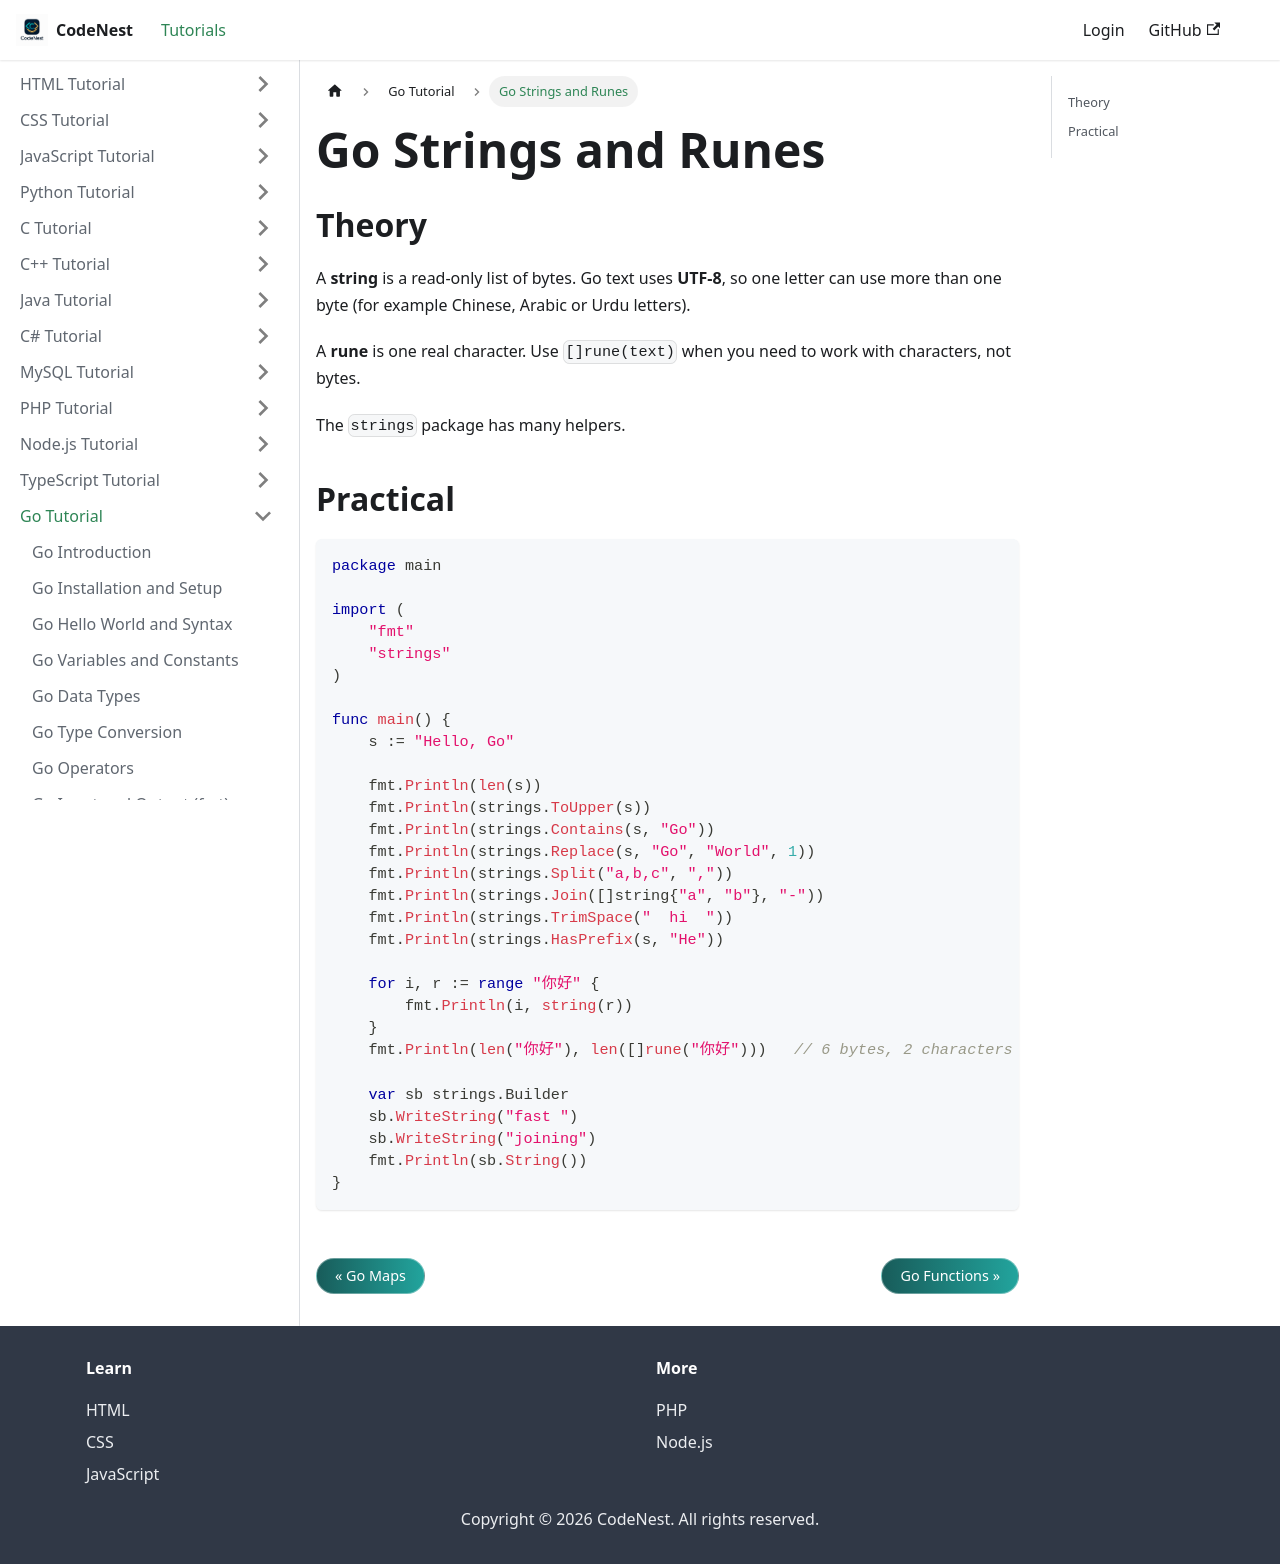

repository: adnankhan112/codenest · page: docs/go/strings.html · generator: docusaurus

---
title: "Go Strings and Runes"
sidebar_position: 14
---

# Go Strings and Runes

## Theory

A **string** is a read-only list of bytes. Go text uses **UTF-8**, so one letter can use more than one byte (for example Chinese, Arabic or Urdu letters).

A **rune** is one real character. Use `[]rune(text)` when you need to work with characters, not bytes.

The `strings` package has many helpers.

## Practical

```go
package main

import (
    "fmt"
    "strings"
)

func main() {
    s := "Hello, Go"

    fmt.Println(len(s))
    fmt.Println(strings.ToUpper(s))
    fmt.Println(strings.Contains(s, "Go"))
    fmt.Println(strings.Replace(s, "Go", "World", 1))
    fmt.Println(strings.Split("a,b,c", ","))
    fmt.Println(strings.Join([]string{"a", "b"}, "-"))
    fmt.Println(strings.TrimSpace("  hi  "))
    fmt.Println(strings.HasPrefix(s, "He"))

    for i, r := range "你好" {
        fmt.Println(i, string(r))
    }
    fmt.Println(len("你好"), len([]rune("你好")))   // 6 bytes, 2 characters

    var sb strings.Builder
    sb.WriteString("fast ")
    sb.WriteString("joining")
    fmt.Println(sb.String())
}
```
